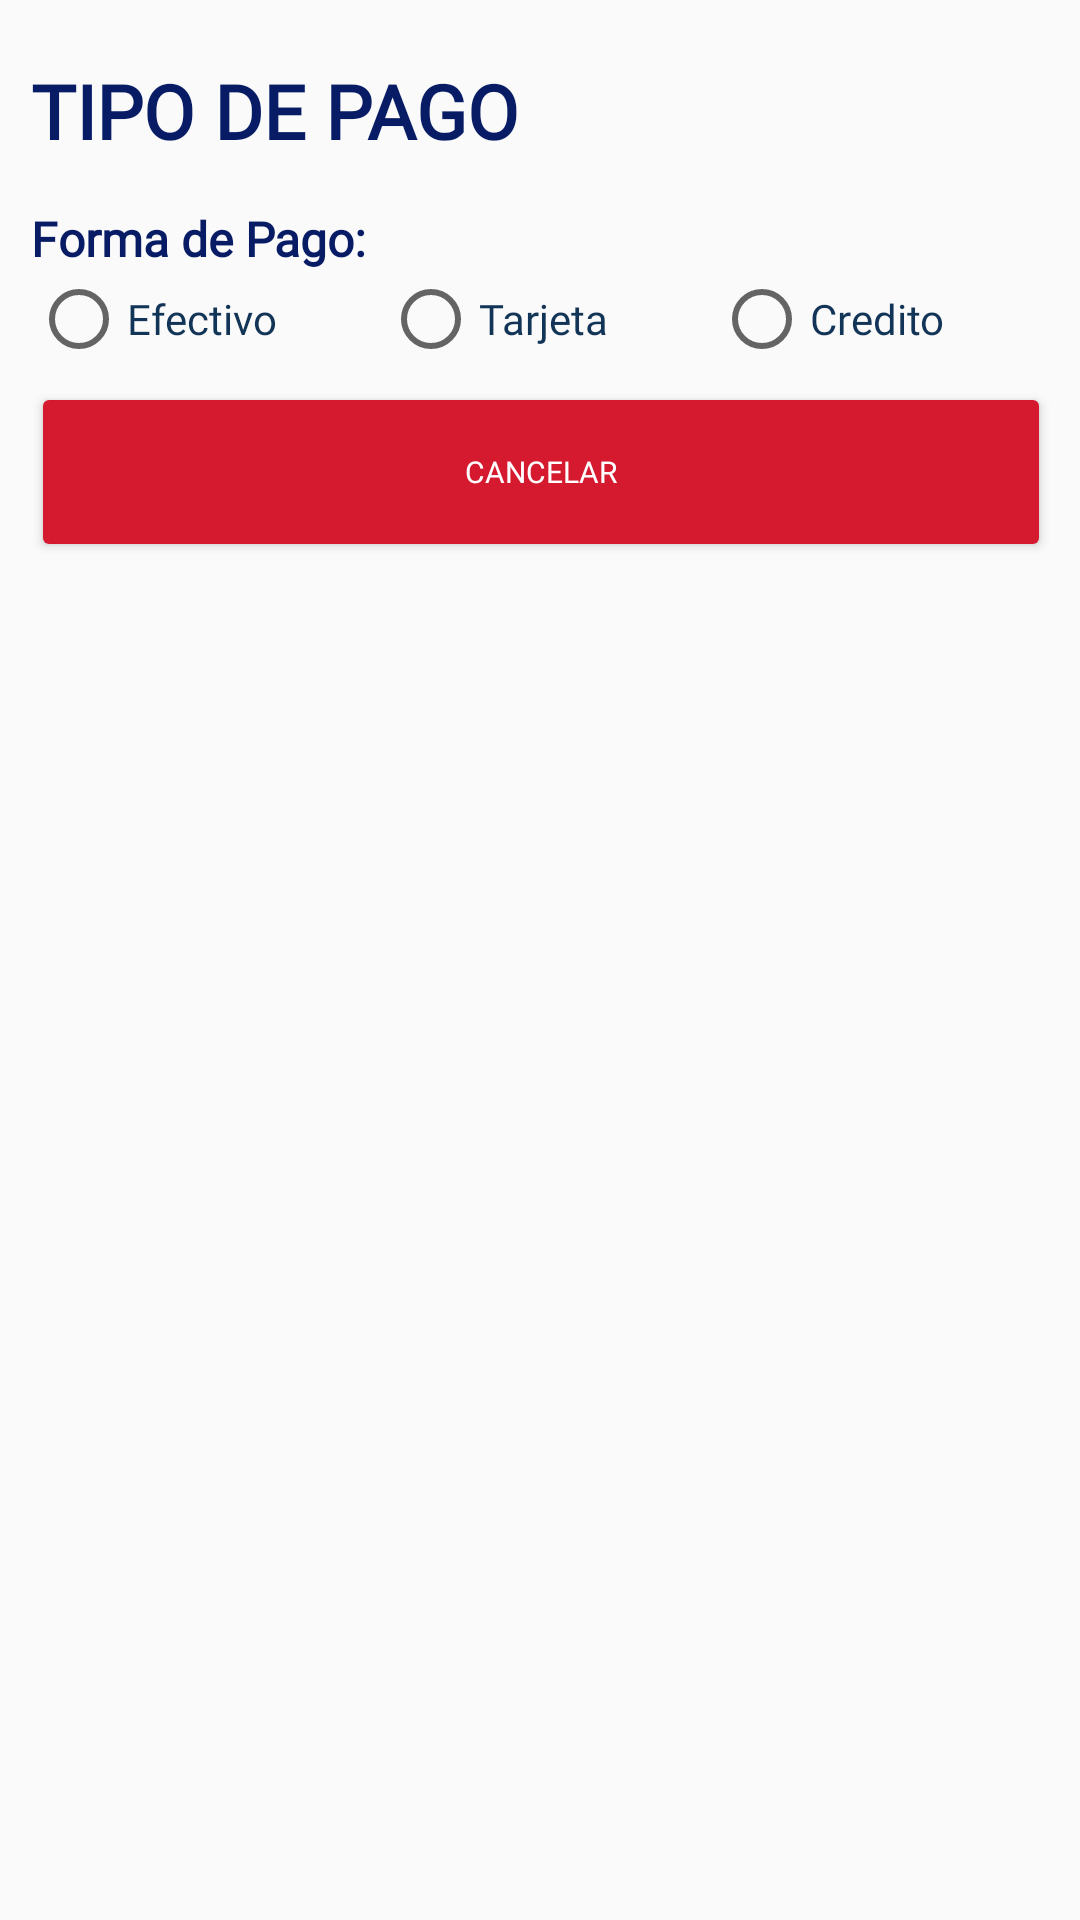

Android layout source for this screen:
<!-- AndroidManifest.xml: application theme AppTheme -->
<!-- res/layout/fragment_tipo_pago.xml -->
<?xml version="1.0" encoding="utf-8"?>
<androidx.constraintlayout.widget.ConstraintLayout xmlns:android="http://schemas.android.com/apk/res/android"
    xmlns:app="http://schemas.android.com/apk/res-auto"
    xmlns:tools="http://schemas.android.com/tools"
    android:layout_width="match_parent"
    android:layout_height="match_parent"
    tools:context=".TipoPagoFragment">

    <LinearLayout
        android:layout_width="380sp"
        android:layout_height="wrap_content"
        android:orientation="vertical"
        android:padding="20dp"
        app:layout_constraintEnd_toEndOf="parent"
        app:layout_constraintStart_toStartOf="parent"
        app:layout_constraintTop_toTopOf="parent">

            <TextView
                android:layout_width="match_parent"
                android:layout_height="wrap_content"
                android:layout_gravity="center"
                android:layout_weight="1"
                android:text="TIPO DE PAGO"
                android:textColor="#071C65"
                android:textSize="25sp"
                android:fontFamily="@font/nunito_extrabold"
                android:textStyle="bold" />

        <TextView
            android:layout_width="match_parent"
            android:layout_height="wrap_content"
            android:layout_marginTop="15sp"
            android:text="Forma de Pago:"
            android:fontFamily="@font/nunito_extrabold"
            android:textColor="#071C65"
            android:textSize="16sp"
            android:textStyle="bold" />

        <RadioGroup
            android:id="@+id/ratiodd"
            android:layout_width="match_parent"
            android:layout_height="wrap_content"
            android:orientation="horizontal">


            <RadioButton
                android:id="@+id/radioEfectivo"
                android:layout_width="wrap_content"
                android:layout_height="wrap_content"
                android:layout_weight="1"
                android:checked="false"
                android:text="Efectivo"
                android:fontFamily="@font/nunito_extrabold"
                android:textColor="#123456"
                android:textColorHint="#404143"
                android:textSize="14sp" />

            <RadioButton
                android:id="@+id/radioTarjeta"
                android:layout_width="wrap_content"
                android:layout_height="wrap_content"
                android:layout_weight="1"
                android:checked="false"
                android:text="Tarjeta"
                android:fontFamily="@font/nunito_extrabold"
                android:textColor="#123456"
                android:textColorHint="#404143"
                android:textSize="14sp" />

            <RadioButton
                android:id="@+id/radioCredito"
                android:layout_width="wrap_content"
                android:layout_height="wrap_content"
                android:layout_weight="1"
                android:checked="false"
                android:text="Credito"
                android:fontFamily="@font/nunito_extrabold"
                android:textColor="#123456"
                android:textColorHint="#404143"
                android:textSize="14sp" />


        </RadioGroup>

            <Button
                android:id="@+id/btncancelartipopago"
                android:layout_width="match_parent"
                android:layout_height="60sp"
                android:layout_gravity="center"
                android:layout_marginTop="5sp"
                android:layout_weight="1"
                android:backgroundTint="#D51A30"
                android:text="Cancelar"
                android:fontFamily="@font/nunito_extrabold"
                android:textAllCaps="true"
                android:textColor="#fff"
                android:textSize="10sp"
                app:cornerRadius="10sp" />

    </LinearLayout>

</androidx.constraintlayout.widget.ConstraintLayout>
<!-- resources referenced by this layout -->
<resources>
  <style name="AppTheme" parent="Theme.AppCompat.Light.NoActionBar">
          
          <item name="colorPrimary">@color/colorPrimary</item>
          <item name="colorPrimaryDark">@color/colorPrimaryDark</item>
          <item name="colorAccent">@color/colorAccent</item>
      </style>
  <color name="colorPrimary">#001E8A</color>
  <color name="colorPrimaryDark">#172D35</color>
  <color name="colorAccent">#133745</color>
</resources>
